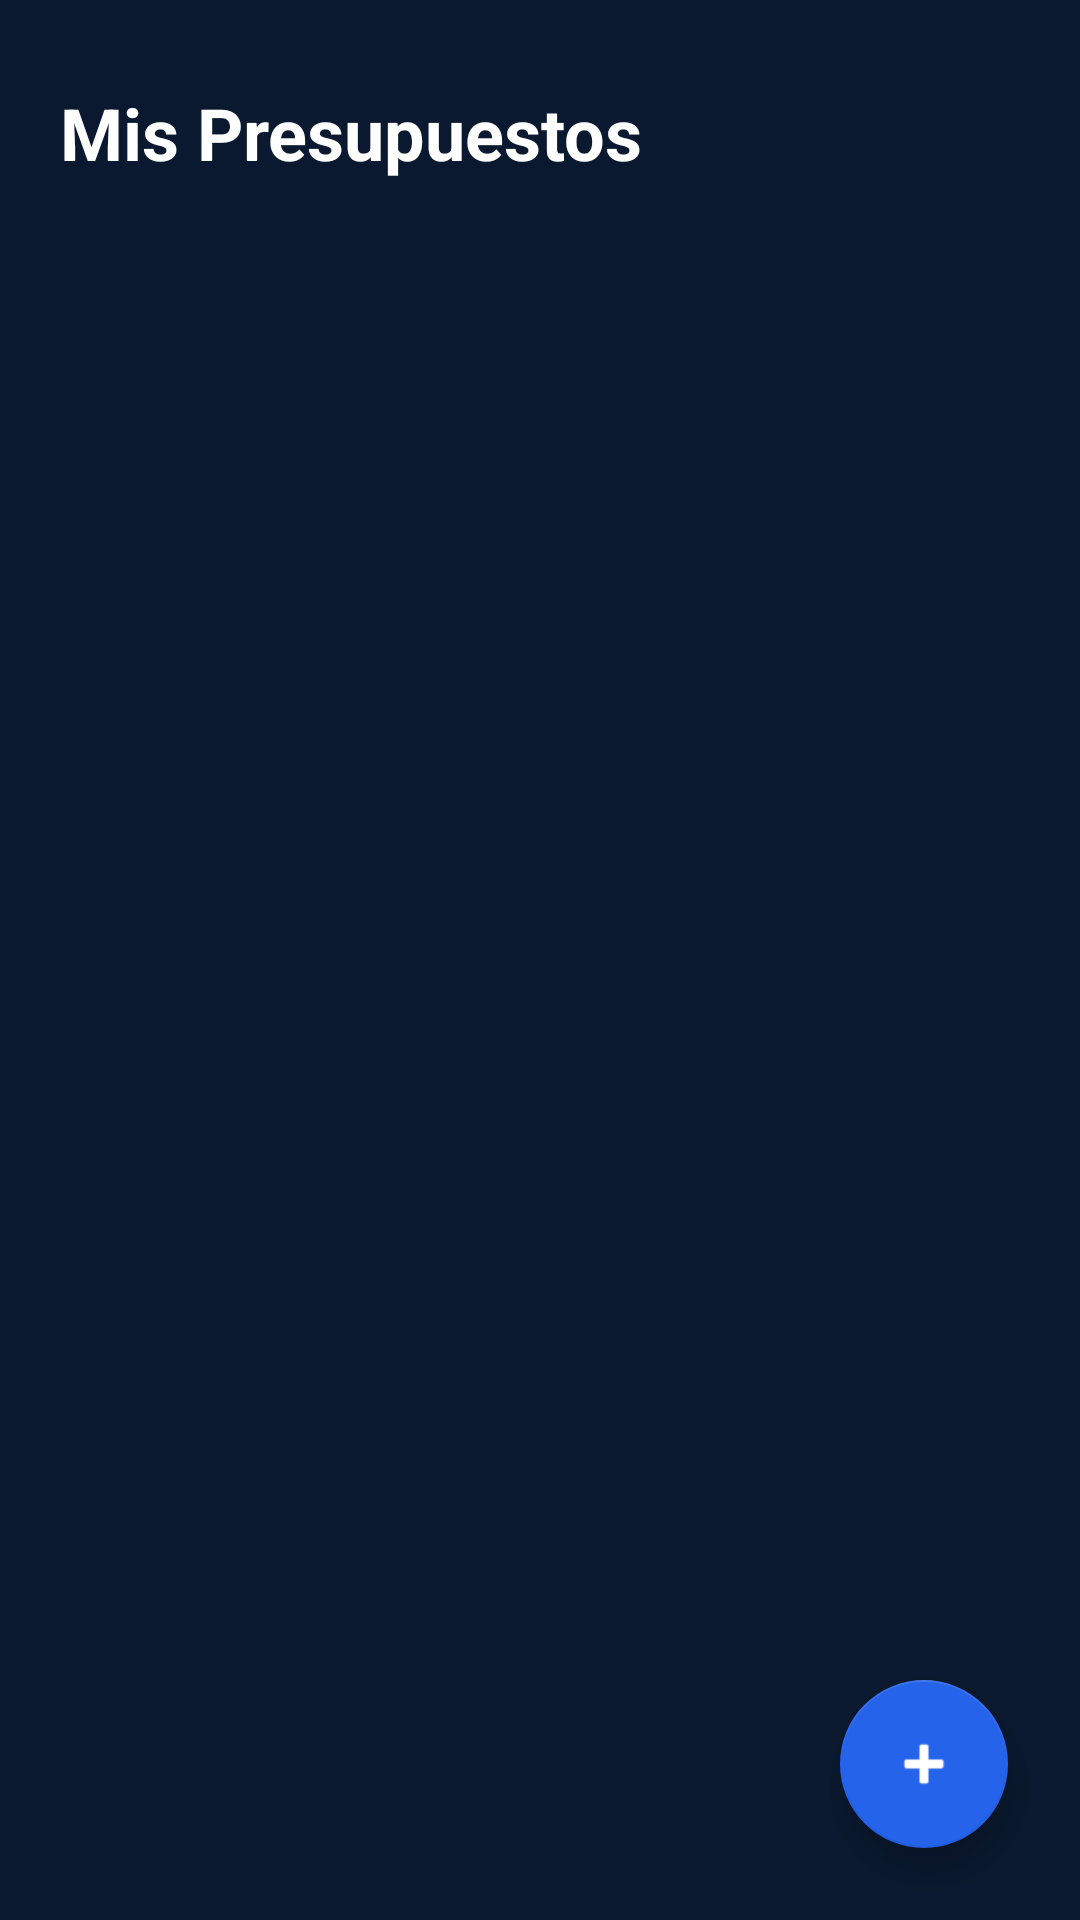

Android layout source for this screen:
<!-- AndroidManifest.xml: application theme Theme.GFD -->
<!-- res/layout/activity_menu_principal.xml -->
<?xml version="1.0" encoding="utf-8"?>
<androidx.constraintlayout.widget.ConstraintLayout xmlns:android="http://schemas.android.com/apk/res/android"
    xmlns:app="http://schemas.android.com/apk/res-auto"
    android:layout_width="match_parent"
    android:layout_height="match_parent"
    android:background="@color/azul_noche">

    
    <TextView
        android:id="@+id/tvTituloMenu"
        android:layout_width="wrap_content"
        android:layout_height="wrap_content"
        android:text="Mis Presupuestos"
        android:textColor="@color/blanco_puro"
        android:textSize="24sp"
        android:textStyle="bold"
        android:layout_marginStart="20dp"
        android:layout_marginTop="28dp"
        app:layout_constraintStart_toStartOf="parent"
        app:layout_constraintTop_toTopOf="parent" />

    
    <androidx.recyclerview.widget.RecyclerView
        android:id="@+id/recyclerViewPresupuestos"
        android:layout_width="match_parent"
        android:layout_height="0dp"
        android:layout_marginTop="16dp"
        android:clipToPadding="false"
        android:paddingBottom="88dp"
        app:layout_constraintTop_toBottomOf="@id/tvTituloMenu"
        app:layout_constraintBottom_toBottomOf="parent" />

    
    <com.google.android.material.floatingactionbutton.FloatingActionButton
        android:id="@+id/fabAgregarPresupuesto"
        android:layout_width="wrap_content"
        android:layout_height="wrap_content"
        android:layout_margin="24dp"
        android:src="@android:drawable/ic_input_add"
        app:backgroundTint="@color/azul_tecnologico"
        app:tint="@color/blanco_puro"
        app:layout_constraintBottom_toBottomOf="parent"
        app:layout_constraintEnd_toEndOf="parent" />

</androidx.constraintlayout.widget.ConstraintLayout>
<!-- resources referenced by this layout -->
<resources>
  <color name="azul_noche">#0A192F</color>
  <color name="azul_tecnologico">#2563EB</color>
  <color name="blanco_puro">#FFFFFF</color>
  <style name="Theme.GFD" parent="Theme.MaterialComponents.DayNight.NoActionBar">
  
          <item name="android:windowAnimationStyle">@android:style/Animation.Activity</item>
  
          
          <item name="colorPrimary">@color/azul_tecnologico</item>
          <item name="colorPrimaryVariant">@color/azul_noche</item>
          <item name="colorOnPrimary">@color/blanco_puro</item>
  
          
          <item name="android:windowBackground">@color/azul_noche</item>
  
          
          <item name="android:textColor">@color/blanco_puro</item>
  
          
          <item name="android:statusBarColor">@color/azul_noche</item>
          <item name="android:windowLightStatusBar">false</item>
      </style>
</resources>
